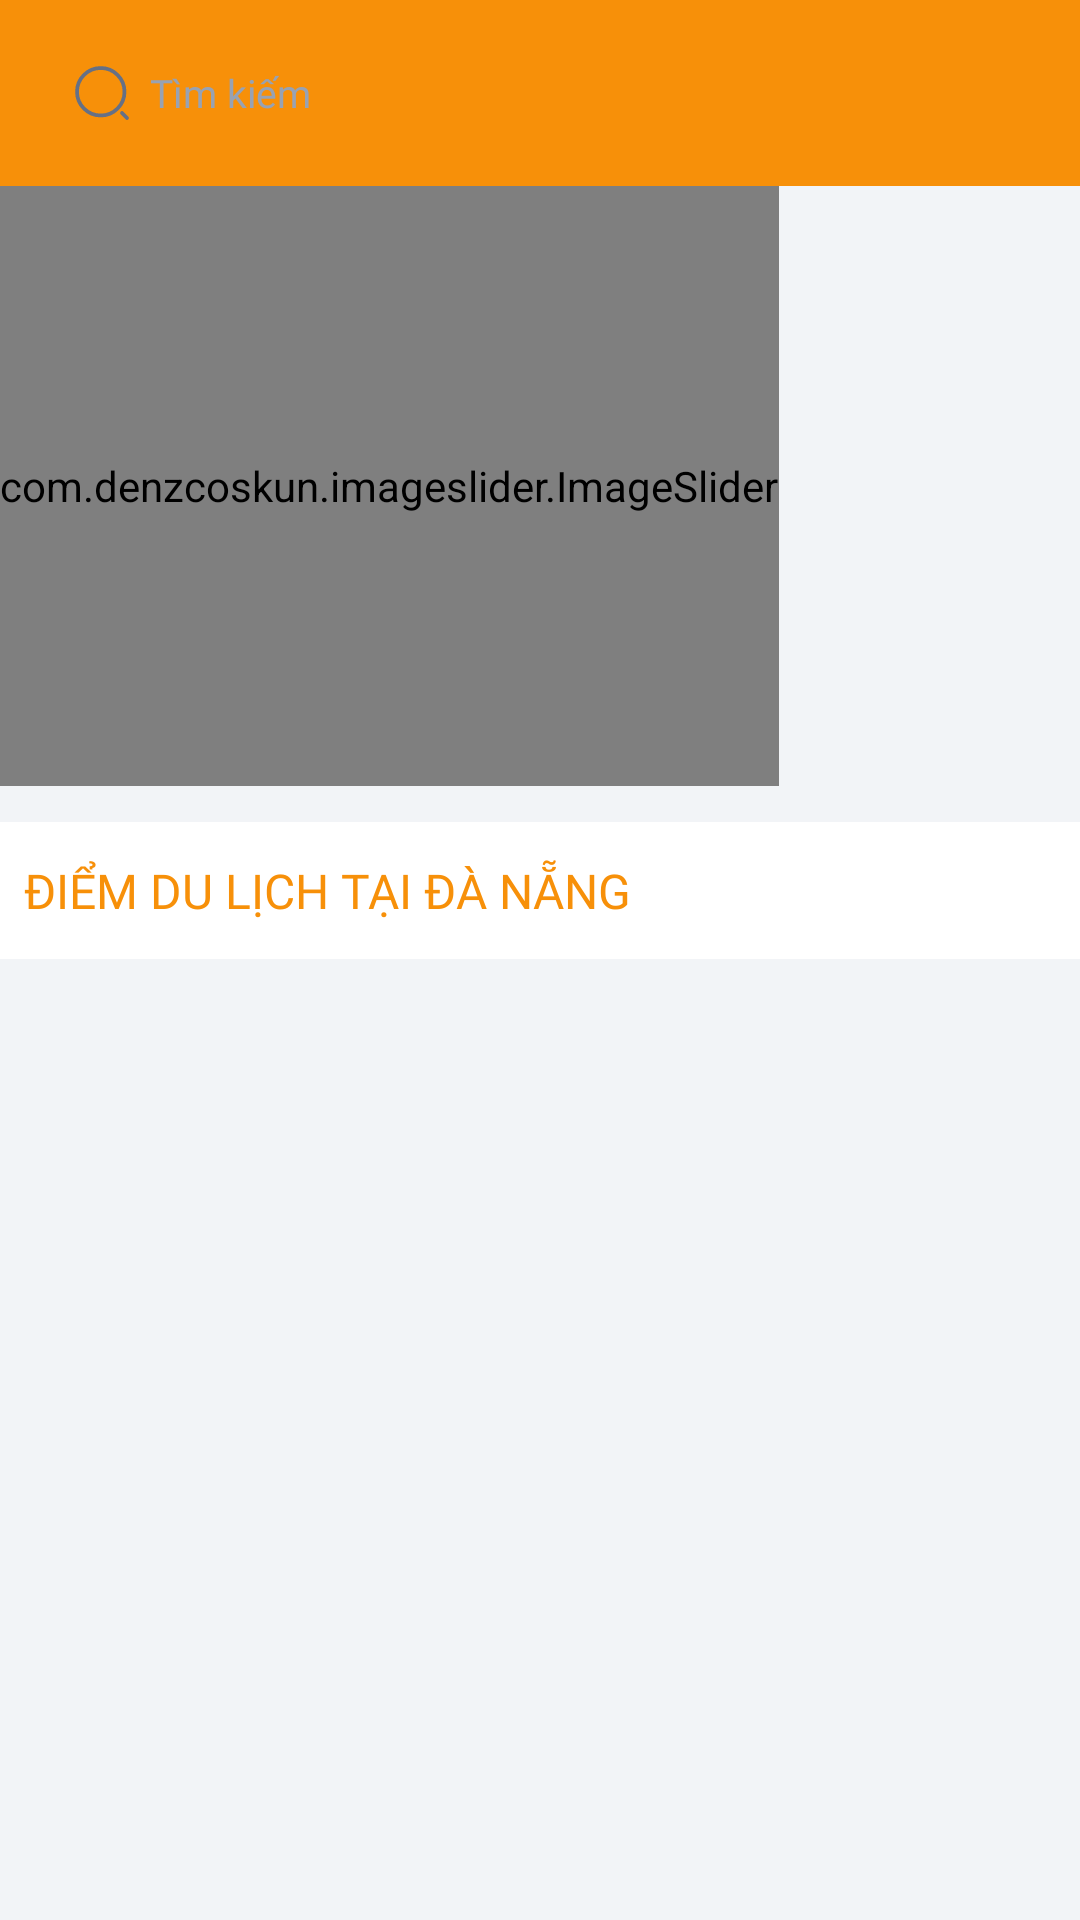

Produce the Android XML layout that renders to this screen, including the resource entries it uses.
<!-- AndroidManifest.xml: application theme Theme.Traveldanangapp -->
<!-- res/layout/fragment_home.xml -->
<?xml version="1.0" encoding="utf-8"?>
<androidx.core.widget.NestedScrollView xmlns:android="http://schemas.android.com/apk/res/android"
    xmlns:app="http://schemas.android.com/apk/res-auto"
    xmlns:tools="http://schemas.android.com/tools"
    android:layout_width="match_parent"
    android:layout_height="match_parent"
    android:background="@color/GrayColor3"
    android:orientation="vertical"
    tools:context=".ui.home.HomeFragment">

    <LinearLayout
        android:layout_width="match_parent"
        android:layout_height="wrap_content"
        android:orientation="vertical">

        <RelativeLayout
            android:layout_width="match_parent"
            android:layout_height="wrap_content"
            android:background="@color/PrimaryColor">

            <EditText
                android:id="@+id/searchEditText"
                android:layout_width="match_parent"
                android:layout_height="38dp"
                android:layout_marginHorizontal="12dp"
                android:layout_marginVertical="12dp"
                android:background="@drawable/edt_bg1"
                android:drawableStart="@drawable/ic_search"
                android:drawablePadding="6dp"
                android:ems="10"
                android:fontFamily="@font/inter_regular"
                android:hint="Tìm kiếm"
                android:inputType="textPersonName"
                android:paddingHorizontal="12dp"
                android:textColorHint="@color/HintTextColor"
                android:textSize="13sp"
                tools:ignore="TouchTargetSizeCheck" />
        </RelativeLayout>

        <com.denzcoskun.imageslider.ImageSlider
            android:id="@+id/image_slider"
            android:layout_width="wrap_content"
            android:layout_height="200dp"
            app:iss_auto_cycle="true"
            app:iss_delay="2000"
            app:iss_error_image="@drawable/photo_default"
            app:iss_period="1000"
            app:iss_selected_dot="@drawable/bg_indicator_selected"
            app:iss_title_background="@android:color/transparent"
            app:iss_unselected_dot="@drawable/bg_indicator_unselected" />

        <LinearLayout
            android:layout_width="match_parent"
            android:layout_height="wrap_content"
            android:layout_marginTop="12dp"
            android:orientation="vertical">

            <LinearLayout
                android:layout_width="match_parent"
                android:layout_height="wrap_content"
                android:background="@color/white">

                <TextView
                    android:layout_width="match_parent"
                    android:layout_height="wrap_content"
                    android:layout_marginVertical="12dp"
                    android:layout_marginStart="8dp"
                    android:fontFamily="@font/inter_semibold"
                    android:gravity="center_vertical"
                    android:text="ĐIỂM DU LỊCH TẠI ĐÀ NẴNG"
                    android:textColor="@color/PrimaryColor"
                    android:textSize="16sp" />
            </LinearLayout>
        </LinearLayout>

        <androidx.recyclerview.widget.RecyclerView
            android:layout_marginHorizontal="2dp"
            android:id="@+id/locationsRecyclerView"
            android:layout_width="match_parent"
            android:layout_height="match_parent" />

    </LinearLayout>

</androidx.core.widget.NestedScrollView>
<!-- resources referenced by this layout -->
<resources>
  <color name="GrayColor3">#F2F4F7</color>
  <color name="HintTextColor">#98A2B3</color>
  <color name="PrimaryColor">#F79009</color>
  <color name="white">#FFFFFFFF</color>
  <!-- drawable bg_indicator_selected (drawable) -->
  <?xml version="1.0" encoding="utf-8"?>
  <shape xmlns:android="http://schemas.android.com/apk/res/android">
      <size android:width="8dp"
          android:height="8dp"/>
      <solid android:color="#FFFFFF"/>
      <corners android:radius="10dp"/>
  </shape>
  <!-- drawable bg_indicator_unselected (drawable) -->
  <?xml version="1.0" encoding="utf-8"?>
  <shape xmlns:android="http://schemas.android.com/apk/res/android">
      <size android:width="7dp"
          android:height="7dp"/>
      <solid android:color="#9AFFFFFF"/>
      <corners android:radius="10dp"/>
  </shape>
  <!-- drawable ic_search (drawable) -->
  <vector xmlns:android="http://schemas.android.com/apk/res/android"
      android:width="20dp"
      android:height="20dp"
      android:viewportWidth="24"
      android:viewportHeight="24">
    <path
        android:pathData="M11.5,21C16.747,21 21,16.747 21,11.5C21,6.253 16.747,2 11.5,2C6.253,2 2,6.253 2,11.5C2,16.747 6.253,21 11.5,21Z"
        android:strokeLineJoin="round"
        android:strokeWidth="1.5"
        android:fillColor="#00000000"
        android:strokeColor="@color/GrayColor1"
        android:strokeLineCap="round"/>
    <path
        android:pathData="M22,22L20,20"
        android:strokeLineJoin="round"
        android:strokeWidth="1.5"
        android:fillColor="#00000000"
        android:strokeColor="@color/GrayColor1"
        android:strokeLineCap="round"/>
  </vector>
  <style name="Theme.Traveldanangapp" parent="Theme.MaterialComponents.DayNight.NoActionBar">
          
          <item name="colorPrimary">@color/PrimaryColor</item>
          <item name="colorPrimaryVariant">@color/PrimaryColor</item>
          <item name="colorOnPrimary">@color/white</item>
          
          <item name="colorSecondary">@color/teal_200</item>
          <item name="colorSecondaryVariant">@color/teal_700</item>
          <item name="colorOnSecondary">@color/black</item>
          
          <item name="android:statusBarColor">?attr/colorPrimaryVariant</item>
          
      </style>
  <color name="GrayColor1">#667085</color>
  <color name="teal_200">#FF03DAC5</color>
  <color name="teal_700">#FF018786</color>
  <color name="black">#FF000000</color>
</resources>
